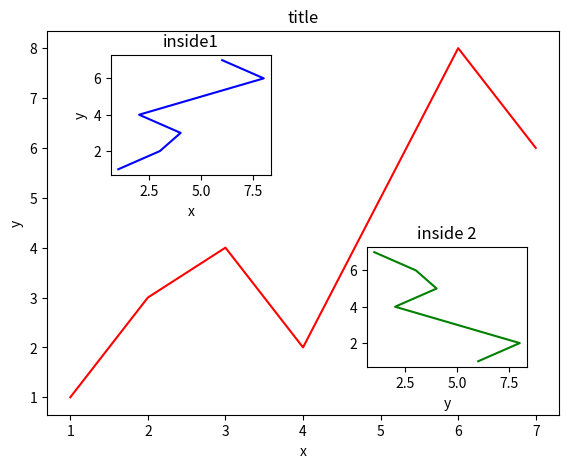

This figure's Python source:
import matplotlib.pyplot as plt

fig = plt.figure()
x = [1, 2, 3, 4, 5, 6, 7]
y = [1, 3, 4, 2, 5, 8, 6]

left, bottom, width, height = 0.1, 0.1, 0.8, 0.8
ax1 = fig.add_axes([left, bottom, width, height])
ax1.plot(x, y, 'r')
ax1.set_xlabel('x')
ax1.set_ylabel('y')
ax1.set_title('title')

left, bottom, width, height = 0.2, 0.6, 0.25, 0.25
ax2 = fig.add_axes([left, bottom, width, height])
ax2.plot(y, x, 'b')
ax2.set_xlabel('x')
ax2.set_ylabel('y')
ax2.set_title('inside1')

left, bottom, width, height = 0.6, 0.2, 0.25, 0.25
plt.axes([left, bottom, width, height])
plt.plot(y[::-1], x, 'g')
plt.xlabel('x')
plt.xlabel('y')
plt.title('inside 2')

plt.show()
